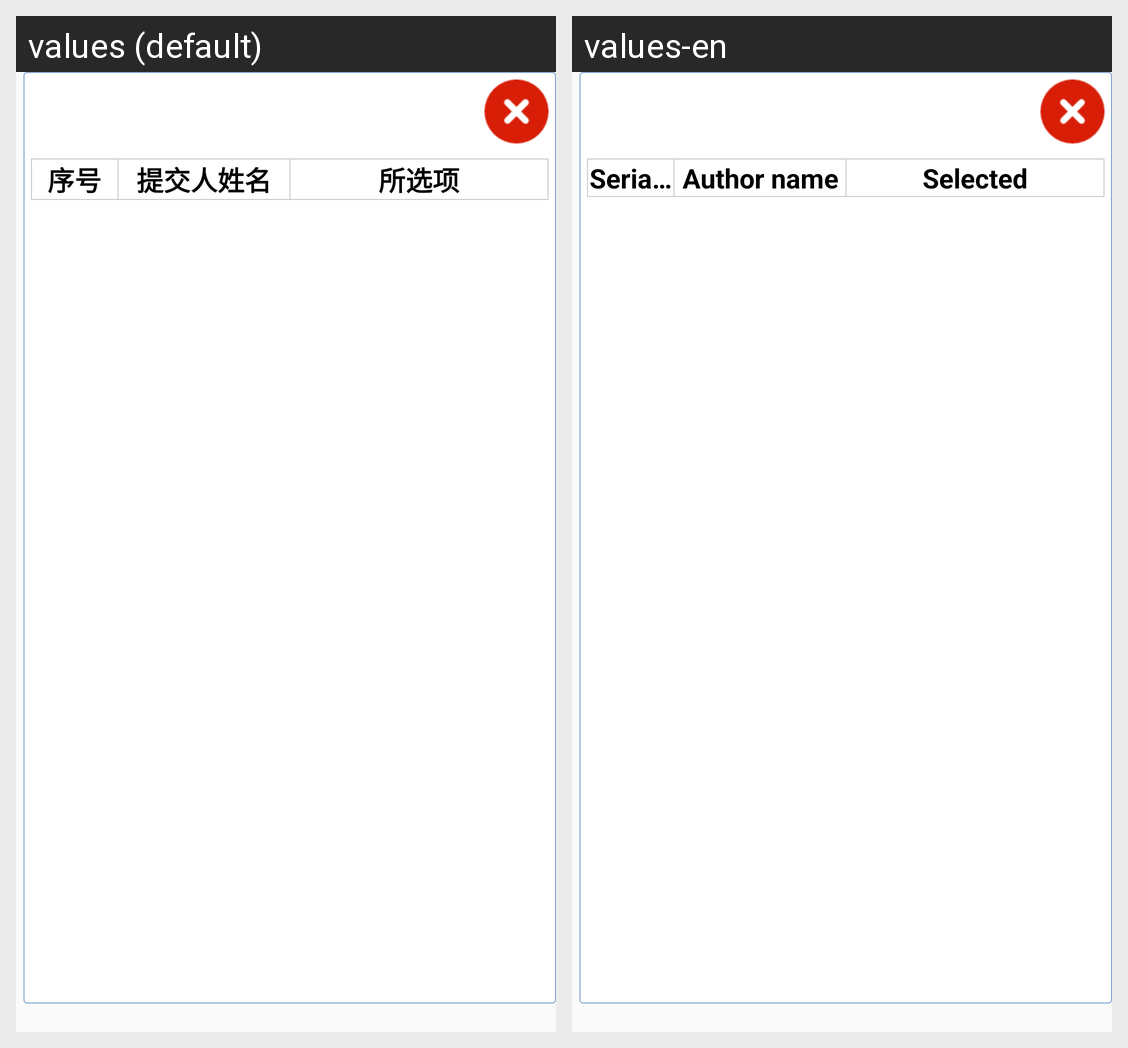

Strings drawn on this Android screen and how each of the app's shown locales translates them:
Android screen res/layout/vote_details_pop.xml rendered under 2 locales, left to right: values (default), values-en. Device: Nexus 5 (rendered at 1080×1920; each locale shown at half size, 540×960, under a caption strip naming it); theme MyAppTheme.
Strings drawn on this screen, with the default value and each locale's value (text and hints the layout hard-codes, and strings that could not be matched under every locale, appear in the picture but are not listed):

number
  values: 序号
  values-en: Serial number

submit_name
  values: 提交人姓名
  values-en: Author name

choose_option
  values: 所选项
  values-en: Selected
